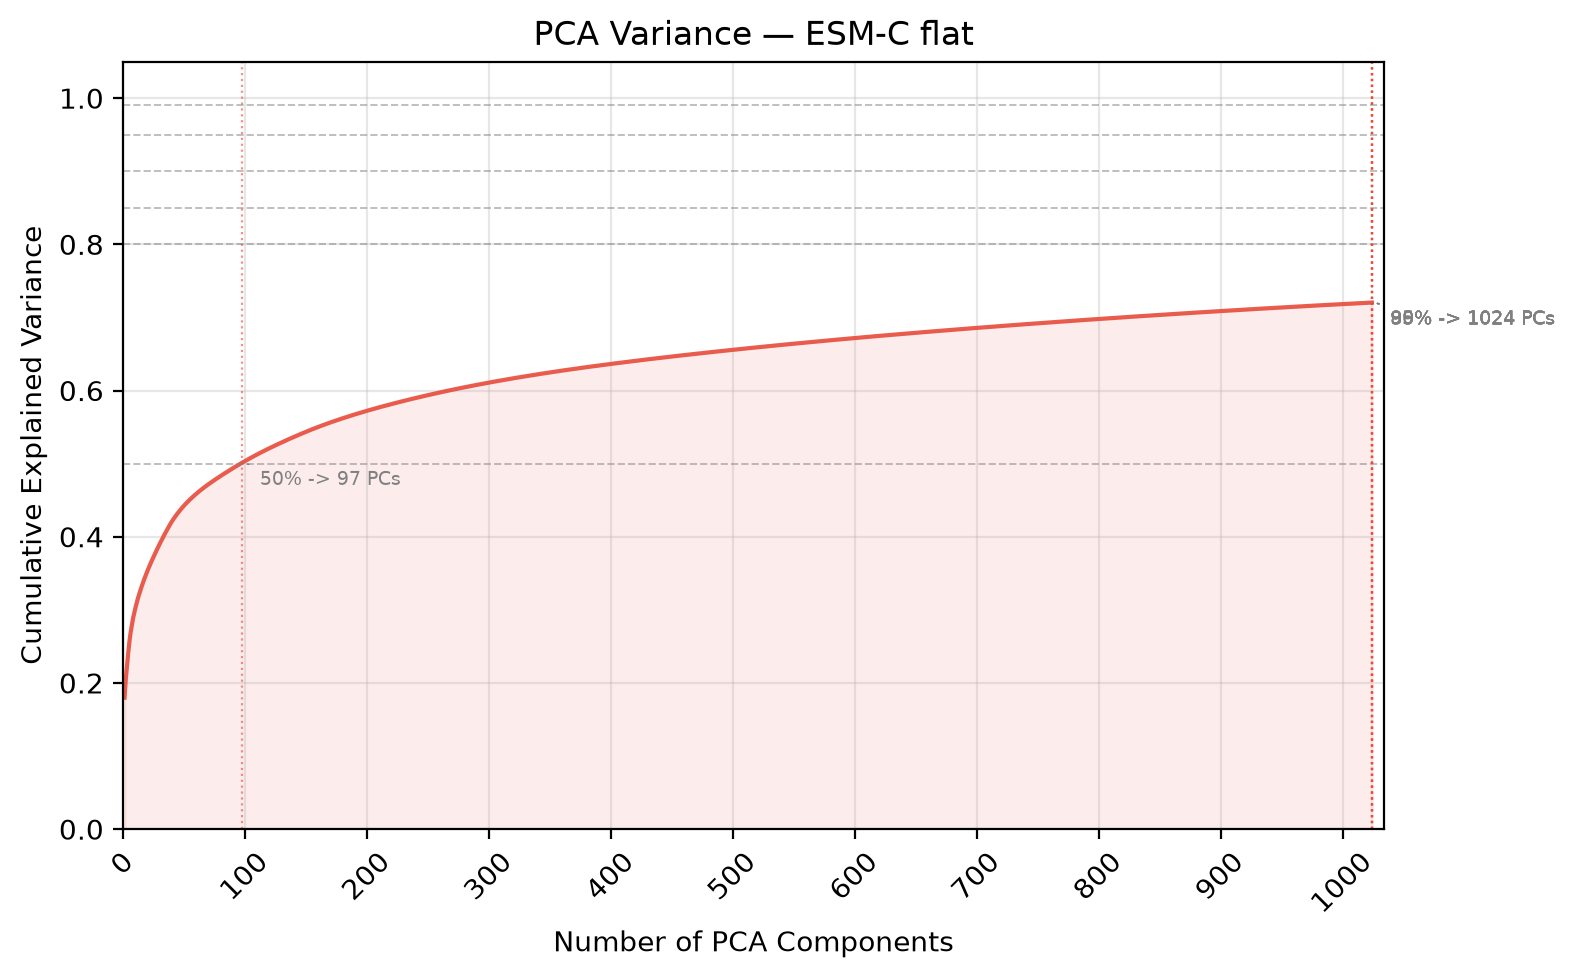

Data behind this chart, as committed beside it:
component_idx, explained_variance_ratio, cumulative_variance
1, 0.1798, 0.1798
2, 0.0252, 0.205
3, 0.01859, 0.2236
4, 0.01755, 0.2411
5, 0.01567, 0.2568
6, 0.01265, 0.2694
7, 0.009864, 0.2793
8, 0.009516, 0.2888
9, 0.007567, 0.2964
10, 0.006961, 0.3034
11, 0.006645, 0.31
12, 0.006087, 0.3161
13, 0.005376, 0.3215
14, 0.00531, 0.3268
15, 0.005057, 0.3318
16, 0.004894, 0.3367
17, 0.00461, 0.3413
18, 0.00444, 0.3458
19, 0.004332, 0.3501
20, 0.004153, 0.3543
21, 0.004046, 0.3583
22, 0.003866, 0.3622
23, 0.003844, 0.366
24, 0.003689, 0.3697
25, 0.003661, 0.3734
26, 0.003592, 0.377
27, 0.003533, 0.3805
28, 0.003515, 0.384
29, 0.003417, 0.3874
30, 0.003392, 0.3908
31, 0.00332, 0.3941
32, 0.003301, 0.3974
33, 0.003188, 0.4006
34, 0.003145, 0.4038
35, 0.003109, 0.4069
36, 0.003024, 0.4099
37, 0.003005, 0.4129
38, 0.002944, 0.4159
39, 0.002908, 0.4188
40, 0.002637, 0.4214
41, 0.002566, 0.424
42, 0.002408, 0.4264
43, 0.002337, 0.4287
44, 0.002241, 0.431
45, 0.002136, 0.4331
46, 0.002106, 0.4352
47, 0.002054, 0.4372
48, 0.002001, 0.4392
49, 0.001886, 0.4411
50, 0.001866, 0.443
51, 0.001815, 0.4448
52, 0.001741, 0.4466
53, 0.001715, 0.4483
54, 0.001648, 0.4499
55, 0.001581, 0.4515
56, 0.001569, 0.4531
57, 0.001545, 0.4546
58, 0.001524, 0.4561
59, 0.00147, 0.4576
60, 0.001446, 0.4591
... 964 more rows
